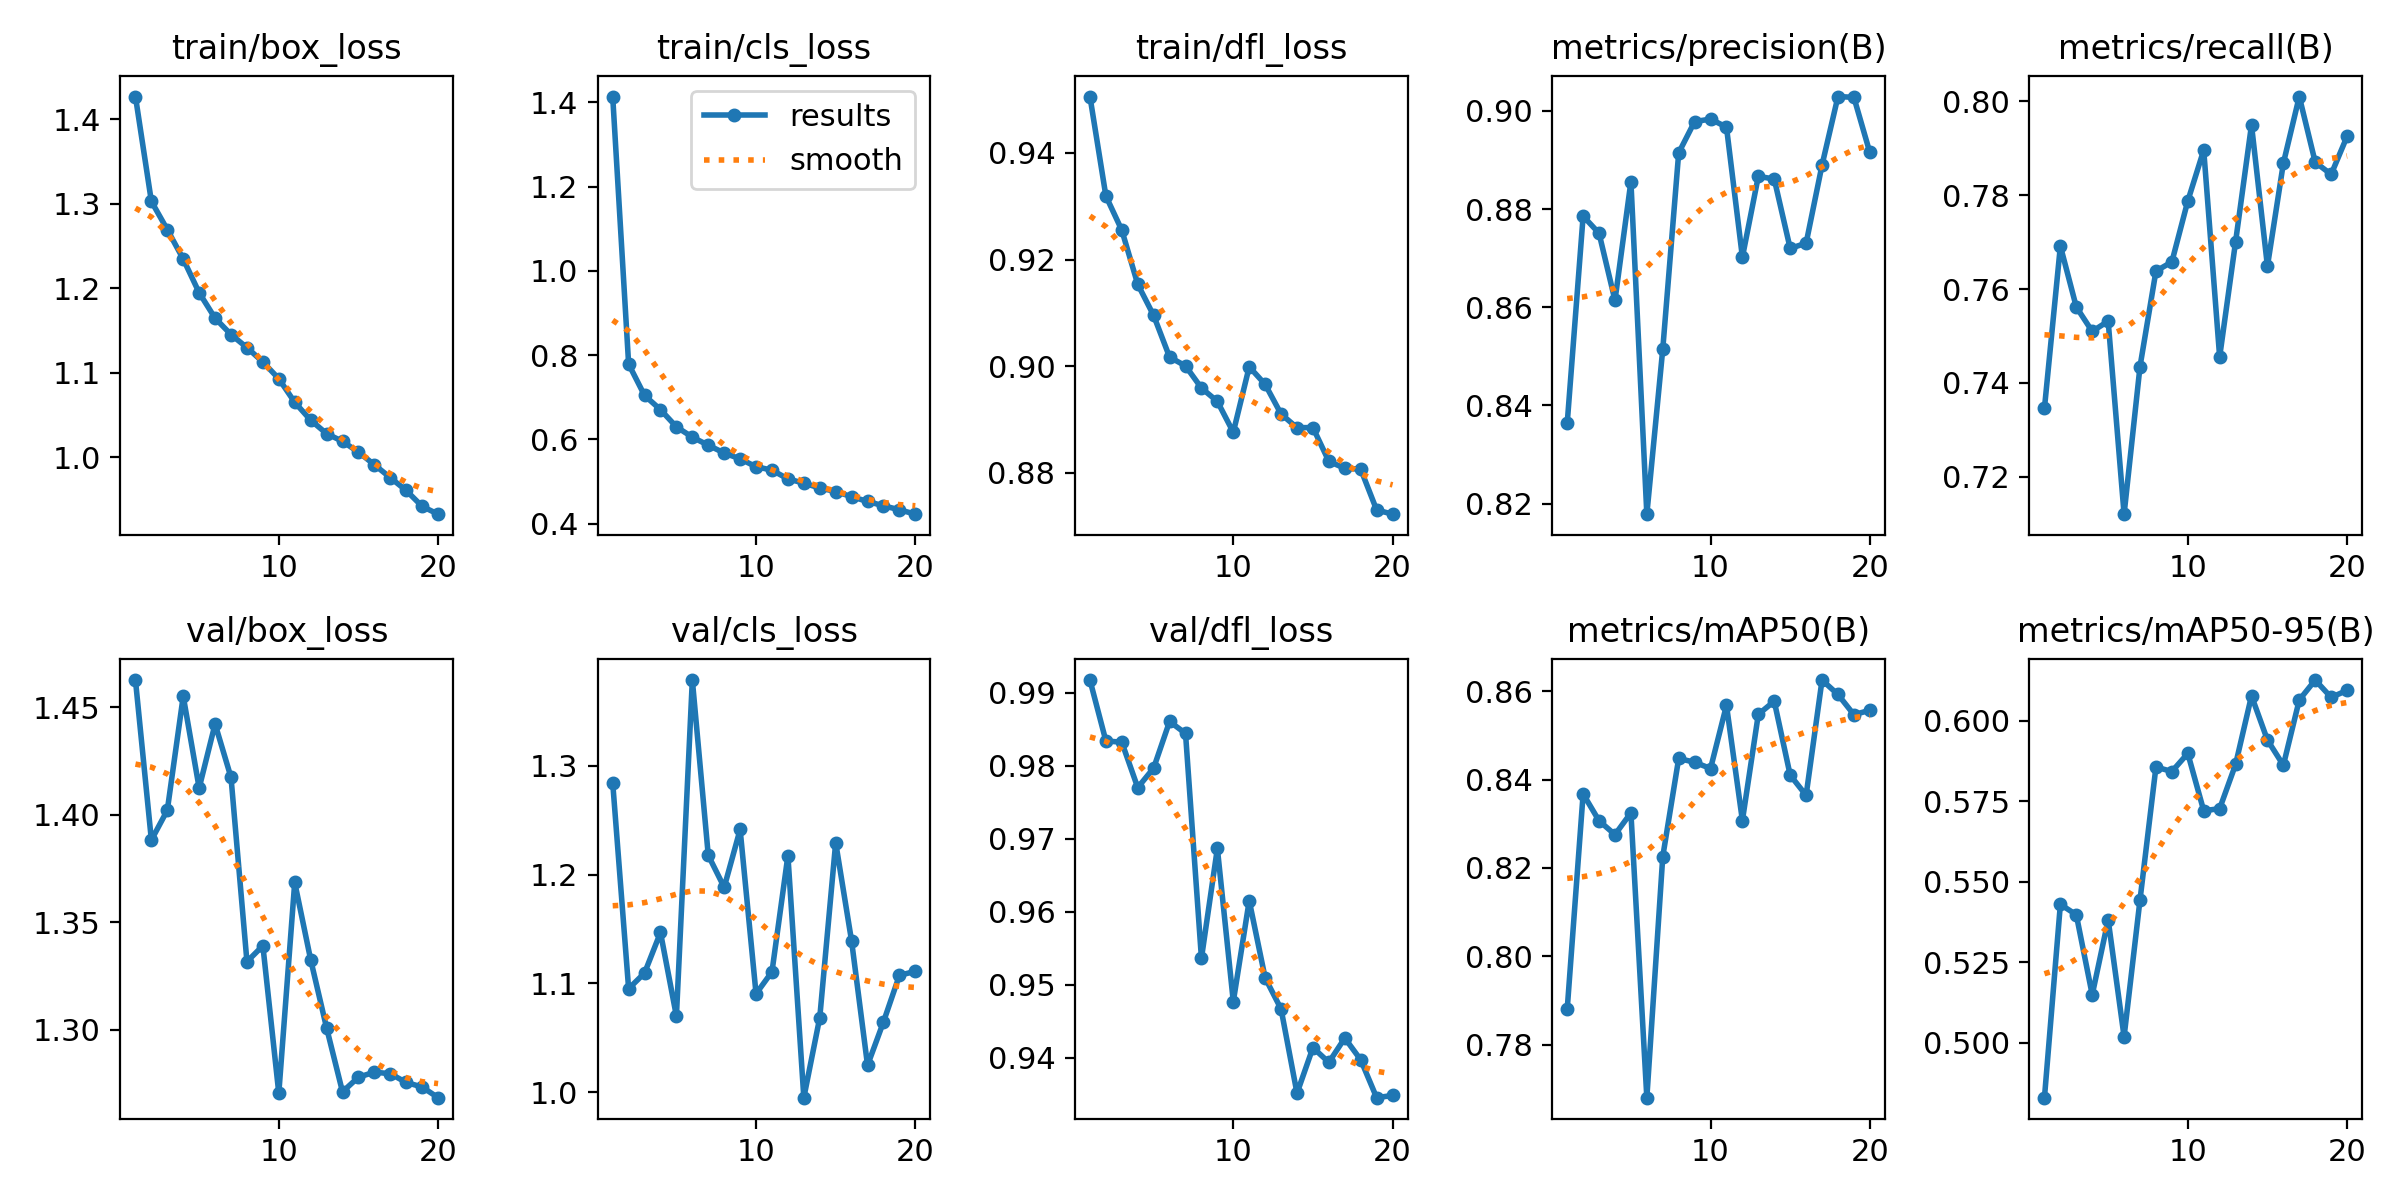

The file beside this chart, header and first rows:
epoch, time, train/box_loss, train/cls_loss, train/dfl_loss, metrics/precision(B), metrics/recall(B), metrics/mAP50(B), metrics/mAP50-95(B), val/box_loss, val/cls_loss, val/dfl_loss, lr/pg0, lr/pg1, lr/pg2
1, 122.6, 1.427, 1.414, 0.9506, 0.8364, 0.7346, 0.788, 0.4829, 1.463, 1.284, 0.9917, 0.0006647, 0.0006647, 0.0006647
2, 241.7, 1.303, 0.7788, 0.9319, 0.8786, 0.7692, 0.8367, 0.543, 1.388, 1.095, 0.9834, 0.001266, 0.001266, 0.001266
3, 359.4, 1.27, 0.7043, 0.9255, 0.8751, 0.7562, 0.8307, 0.5397, 1.402, 1.11, 0.9832, 0.0018, 0.0018, 0.0018
4, 476.8, 1.235, 0.6706, 0.9154, 0.8614, 0.751, 0.8275, 0.5149, 1.455, 1.147, 0.977, 0.001703, 0.001703, 0.001703
5, 595.5, 1.195, 0.6298, 0.9095, 0.8856, 0.7532, 0.8325, 0.5382, 1.412, 1.07, 0.9797, 0.001604, 0.001604, 0.001604
6, 713.5, 1.165, 0.6054, 0.9017, 0.8179, 0.712, 0.768, 0.5019, 1.442, 1.379, 0.986, 0.001505, 0.001505, 0.001505
7, 831.3, 1.145, 0.5862, 0.9, 0.8515, 0.7435, 0.8226, 0.5443, 1.417, 1.218, 0.9844, 0.001406, 0.001406, 0.001406
8, 949.8, 1.13, 0.5677, 0.8959, 0.8914, 0.7638, 0.8448, 0.5856, 1.332, 1.188, 0.9536, 0.001307, 0.001307, 0.001307
9, 1068, 1.113, 0.5538, 0.8934, 0.8978, 0.7658, 0.8439, 0.5842, 1.339, 1.241, 0.9687, 0.001208, 0.001208, 0.001208
10, 1185, 1.093, 0.5352, 0.8876, 0.8983, 0.7788, 0.8425, 0.5898, 1.27, 1.09, 0.9477, 0.001109, 0.001109, 0.001109
11, 1331, 1.065, 0.5271, 0.8999, 0.8967, 0.7896, 0.8568, 0.572, 1.369, 1.111, 0.9615, 0.00101, 0.00101, 0.00101
12, 1448, 1.044, 0.5063, 0.8966, 0.8702, 0.7456, 0.8307, 0.5726, 1.333, 1.217, 0.951, 0.000911, 0.000911, 0.000911
13, 1565, 1.028, 0.4963, 0.891, 0.8867, 0.7701, 0.8548, 0.5864, 1.301, 0.9951, 0.9467, 0.000812, 0.000812, 0.000812
14, 1682, 1.019, 0.4848, 0.8884, 0.8861, 0.795, 0.8577, 0.6077, 1.271, 1.069, 0.9352, 0.000713, 0.000713, 0.000713
15, 1801, 1.006, 0.4763, 0.8885, 0.872, 0.7649, 0.841, 0.5939, 1.278, 1.229, 0.9414, 0.000614, 0.000614, 0.000614
16, 1918, 0.9911, 0.4641, 0.8821, 0.873, 0.7868, 0.8364, 0.5861, 1.28, 1.139, 0.9394, 0.000515, 0.000515, 0.000515
17, 2039, 0.9759, 0.4529, 0.8808, 0.889, 0.801, 0.8625, 0.6064, 1.28, 1.025, 0.9427, 0.000416, 0.000416, 0.000416
18, 2162, 0.9606, 0.4425, 0.8807, 0.9029, 0.7871, 0.8592, 0.6126, 1.276, 1.065, 0.9397, 0.000317, 0.000317, 0.000317
19, 2283, 0.9419, 0.4331, 0.873, 0.9028, 0.7844, 0.8547, 0.6072, 1.273, 1.107, 0.9346, 0.000218, 0.000218, 0.000218
20, 2405, 0.9326, 0.4226, 0.8722, 0.8915, 0.7925, 0.8557, 0.6093, 1.268, 1.111, 0.9349, 0.000119, 0.000119, 0.000119
